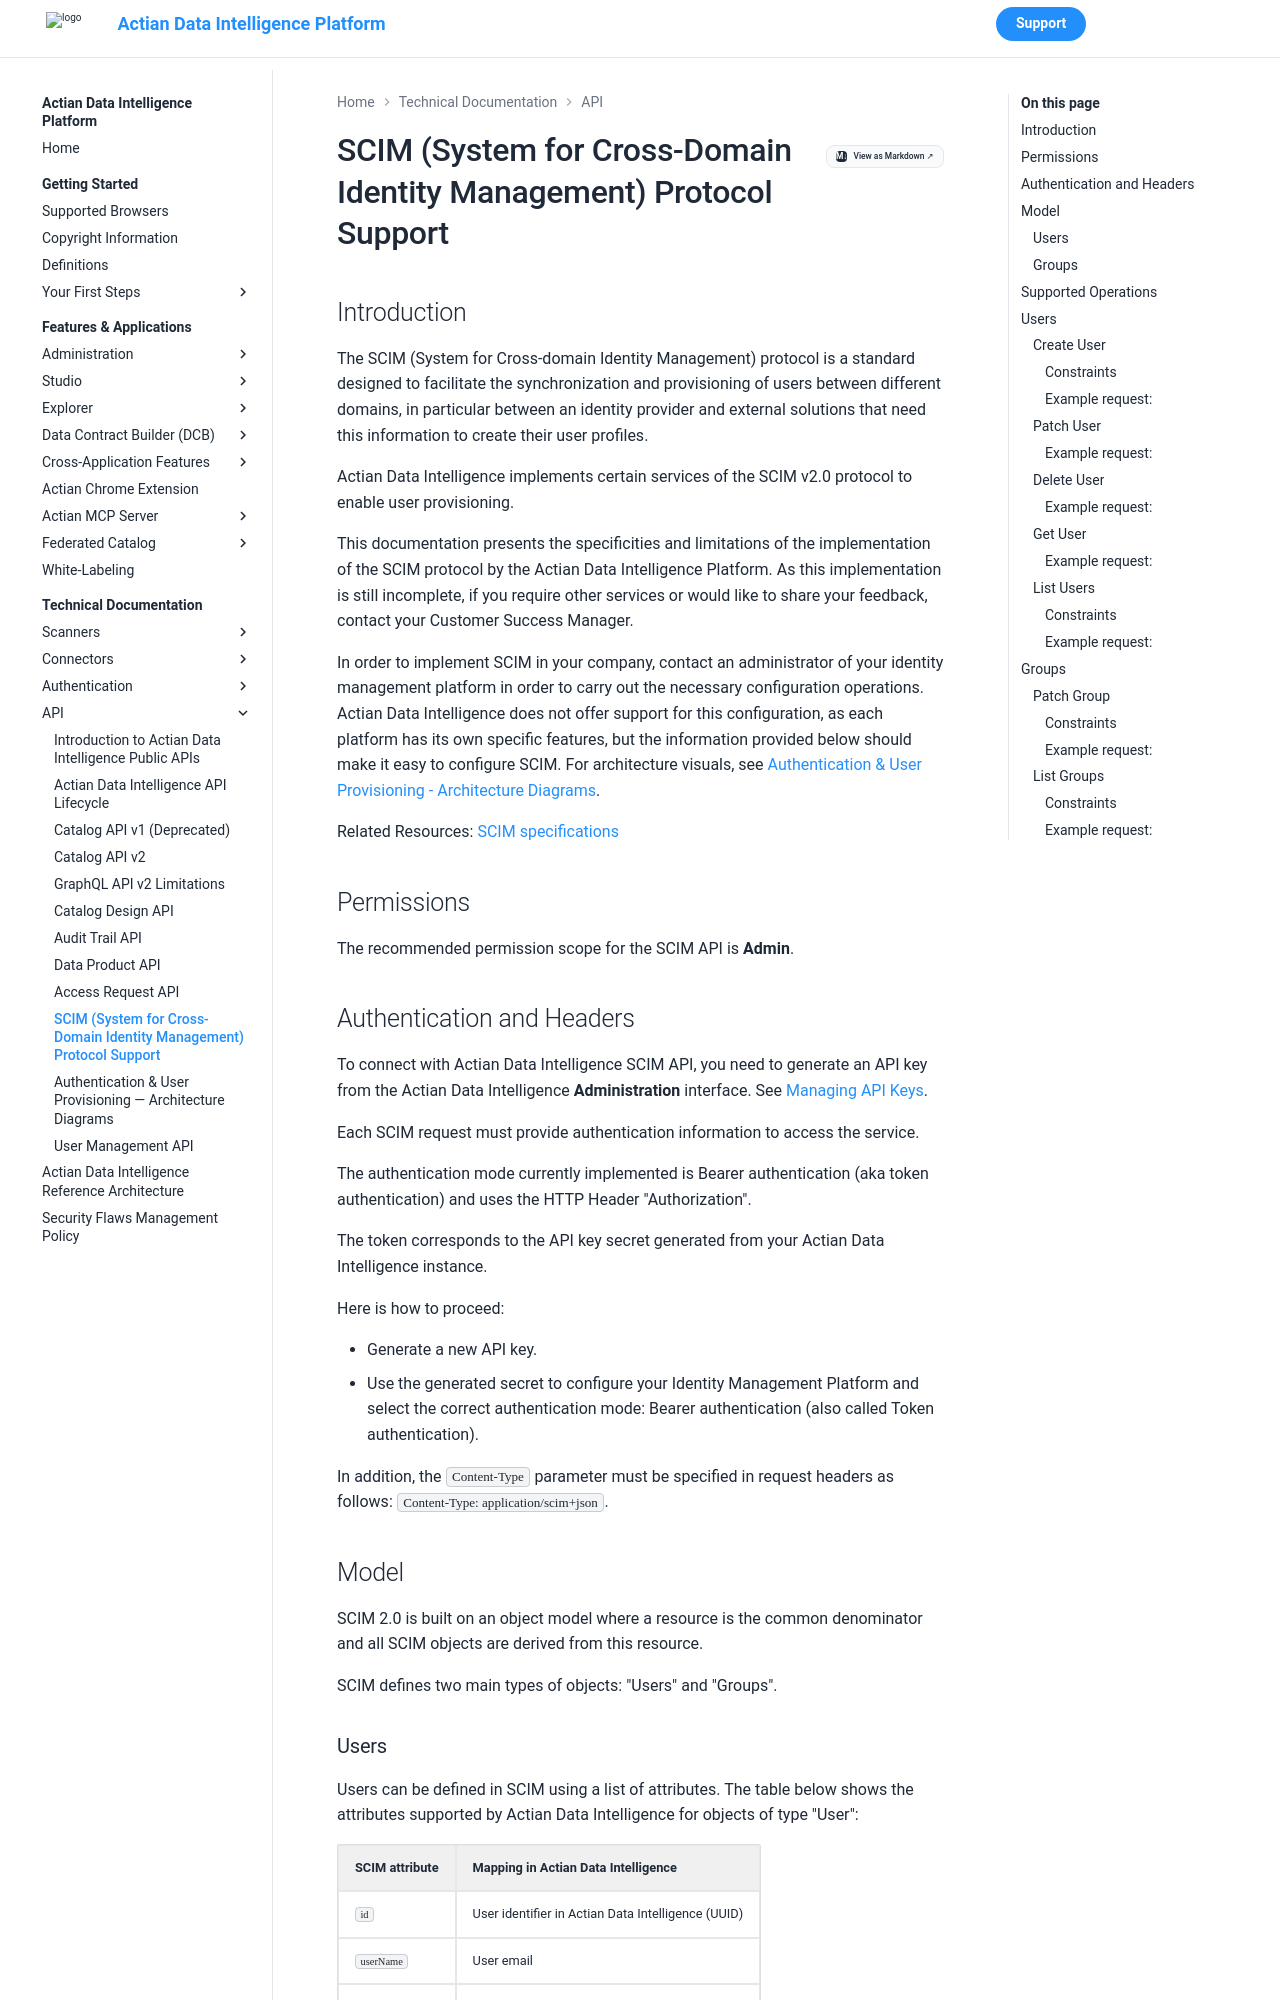

repository: ActianCorp/zeenea-platform-docs · page: latest/technical-documentation/api/scim-api.html · generator: mkdocs

# SCIM (System for Cross-Domain Identity Management) Protocol Support

## Introduction

The SCIM (System for Cross-domain Identity Management) protocol is a standard designed to facilitate the synchronization and provisioning of users between different domains, in particular between an identity provider and external solutions that need this information to create their user profiles.

Actian Data Intelligence implements certain services of the SCIM v2.0 protocol to enable user provisioning.

This documentation presents the specificities and limitations of the implementation of the SCIM protocol by the Actian Data Intelligence Platform. As this implementation is still incomplete, if you require other services or would like to share your feedback, contact your Customer Success Manager.

In order to implement SCIM in your company, contact an administrator of your identity management platform in order to carry out the necessary configuration operations. Actian Data Intelligence does not offer support for this configuration, as each platform has its own specific features, but the information provided below should make it easy to configure SCIM. For architecture visuals, see [Authentication & User Provisioning - Architecture Diagrams](./scim-user-provisioning.md).

Related Resources: [SCIM specifications](https://scim.cloud/)

## Permissions

The recommended permission scope for the SCIM API is **Admin**.

## Authentication and Headers

To connect with Actian Data Intelligence SCIM API, you need to generate an API key from the Actian Data Intelligence **Administration** interface. See [Managing API Keys](../../features-applications/administration/managing-api-keys.md).

Each SCIM request must provide authentication information to access the service.

The authentication mode currently implemented is Bearer authentication (aka token authentication) and uses the HTTP Header "Authorization".

The token corresponds to the API key secret generated from your Actian Data Intelligence instance.

Here is how to proceed:

* Generate a new API key. 
* Use the generated secret to configure your Identity Management Platform and select the correct authentication mode: Bearer authentication (also called Token authentication).

In addition, the `Content-Type` parameter must be specified in request headers as follows: `Content-Type: application/scim+json`.

## Model

SCIM 2.0 is built on an object model where a resource is the common denominator and all SCIM objects are derived from this resource.

SCIM defines two main types of objects: "Users" and "Groups".
